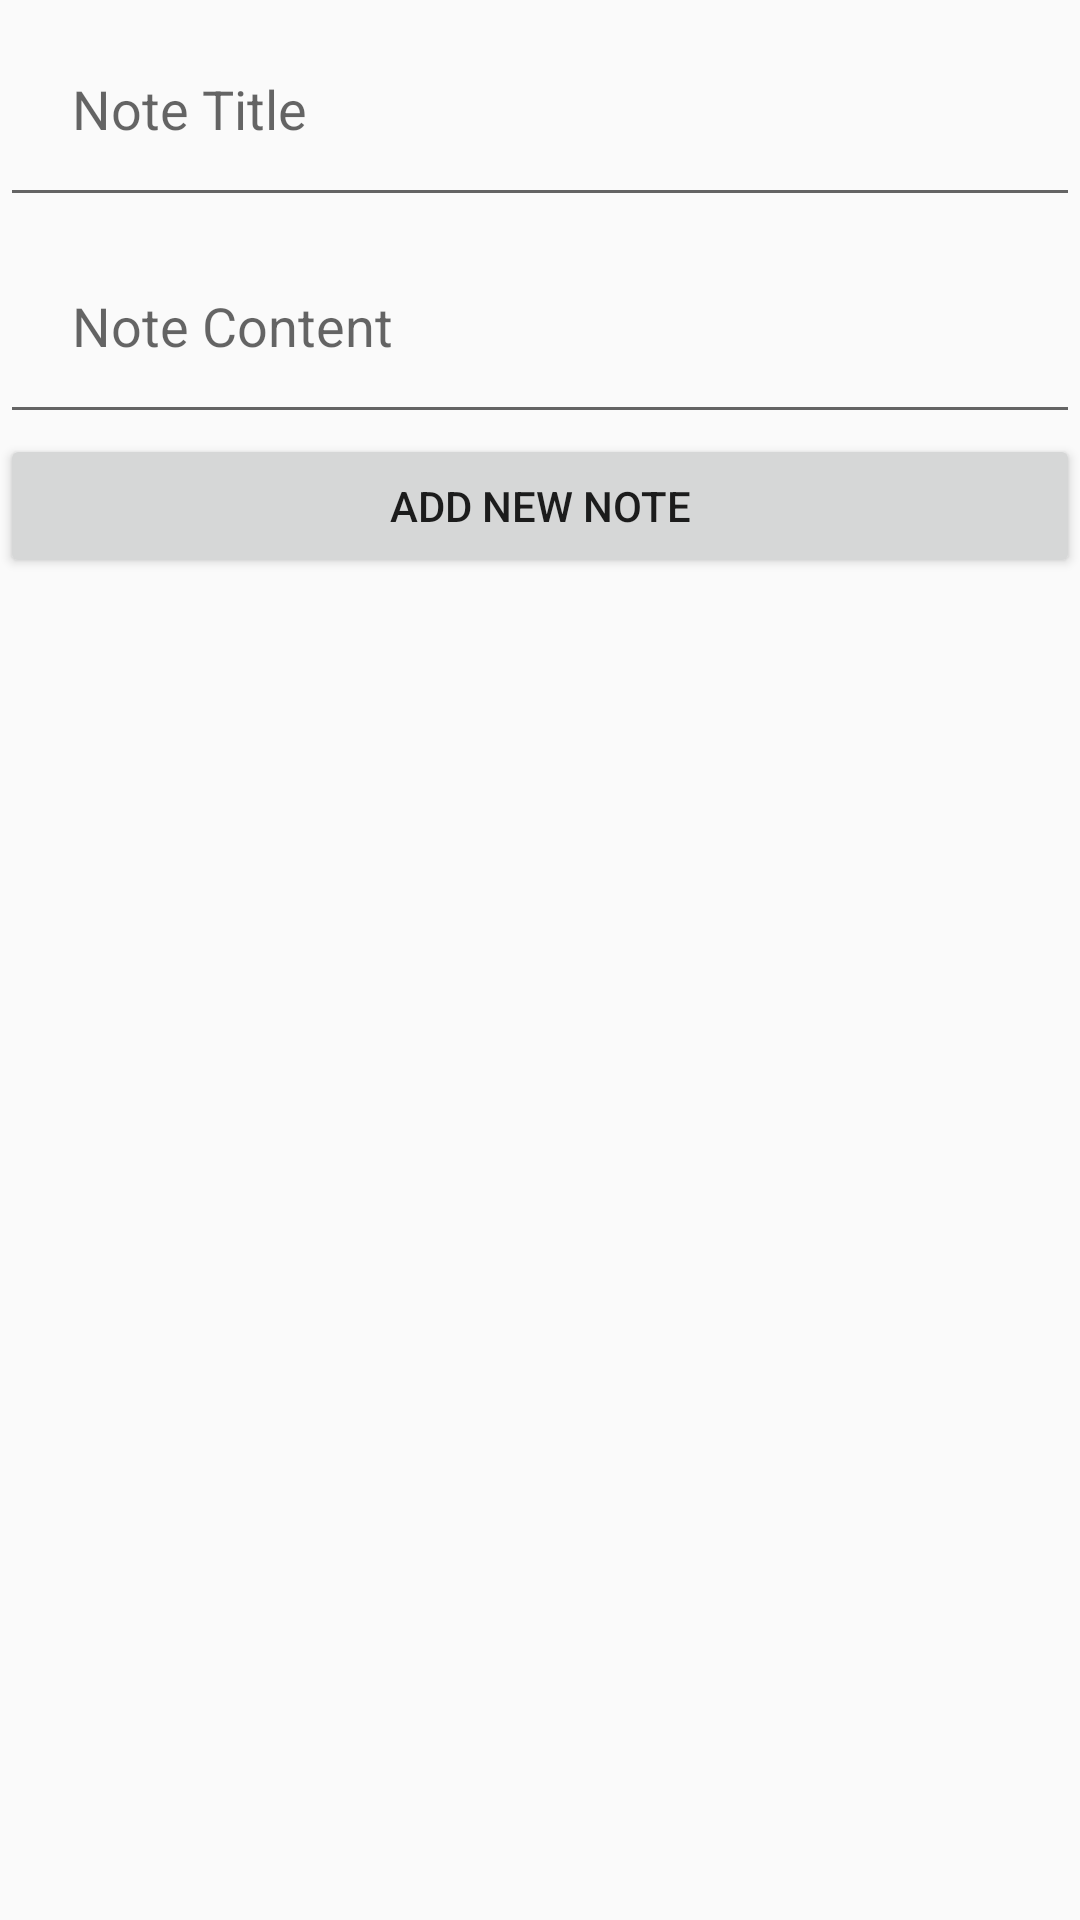

The Android layout XML behind this screen, and the referenced resources:
<!-- AndroidManifest.xml: application theme AppTheme -->
<!-- res/layout/activity_add_note.xml -->
<?xml version="1.0" encoding="utf-8"?>
<LinearLayout
    xmlns:android="http://schemas.android.com/apk/res/android"
    xmlns:app="http://schemas.android.com/apk/res-auto"
    xmlns:tools="http://schemas.android.com/tools"
    android:layout_width="match_parent"
    android:layout_height="match_parent"
    tools:context=".activities.AddNoteActivity"
    android:layout_marginStart="@dimen/activity_horizontal_margin"
    android:layout_marginEnd="@dimen/activity_horizontal_margin"
    android:orientation="vertical">

    <EditText
        android:id="@+id/note_title_edittxt"
        android:layout_width="match_parent"
        android:layout_height="wrap_content"
        android:hint="@string/note_title"
        android:padding="@dimen/Add_note_edittext_padding"/>

    <EditText
        android:id="@+id/note_content_edittxt"
        android:layout_width="match_parent"
        android:layout_height="wrap_content"
        android:hint="@string/note_content"
        android:padding="@dimen/Add_note_edittext_padding"/>

    <Button
        android:id="@+id/btn_add_note"
        android:layout_width="match_parent"
        android:layout_height="wrap_content"
        android:text="Add new Note"/>


</LinearLayout>
<!-- resources referenced by this layout -->
<resources>
  <dimen name="Add_note_edittext_padding">24dp</dimen>
  <dimen name="activity_horizontal_margin">16dp</dimen>
  <string name="note_content">Note Content</string>
  <string name="note_title">Note Title</string>
  <style name="AppTheme" parent="Theme.AppCompat.Light.DarkActionBar">
          
          <item name="colorPrimary">@color/colorPrimary</item>
          <item name="colorPrimaryDark">@color/colorPrimaryDark</item>
          <item name="colorAccent">@color/colorAccent</item>
      </style>
  <!-- not gathered from this repository: default colours our renderer supplied (Android Studio template values) -->
  <color name="colorPrimary">#FF6200EE</color>
  <color name="colorPrimaryDark">#FF3700B3</color>
  <color name="colorAccent">#FF03DAC5</color>
</resources>
